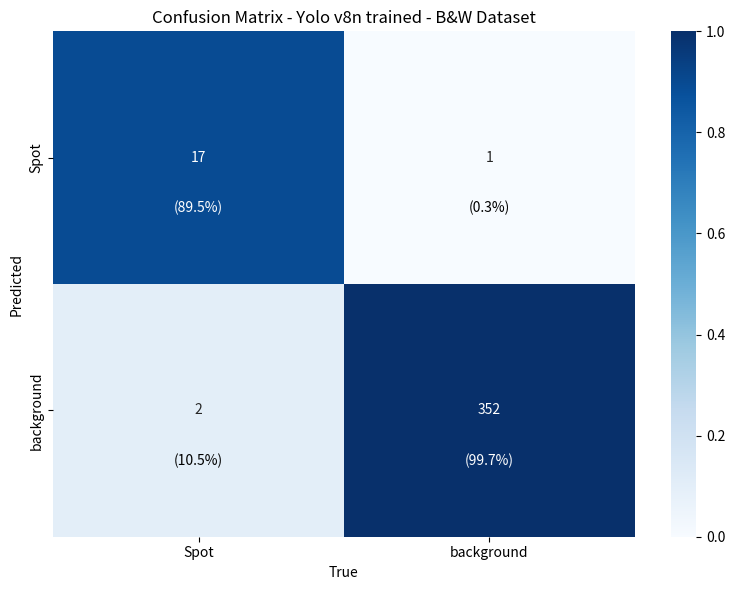

Write Python code to recreate this figure. (Note: this script raises an exception after producing the figure.)
import os
import matplotlib.pyplot as plt
import seaborn as sns
import numpy as np

# 1. On définit vos compteurs réels basés sur votre test
# Remplissez ici le nombre EXACT d'images de décors vides que vous avez téléchargées
NB_TOTAL_IMAGES_DECORS_VIDES = 353 

# Chiffres officiels de votre terminal :
true_spot_predicted_spot = 17   # Vrais Positifs
true_spot_predicted_bg = 2      # Faux Négatifs (Spot ratés)
faux_positifs = 1              # L'IA a vu Spot dans le décor

# Le calcul magique que YOLO refusait de faire :
vrais_negatifs = NB_TOTAL_IMAGES_DECORS_VIDES - faux_positifs

# 2. Construction de la matrice brute
matrice_brute = np.array([
    [true_spot_predicted_spot, faux_positifs],
    [true_spot_predicted_bg, vrais_negatifs]
])

# 3. Construction de la matrice NORMALISÉE (par colonne/vérité)
# Colonne 1 (True Spot) divisée par 19 (17+2)
# Colonne 2 (True Background) divisée par le nombre total de décors
col1 = matrice_brute[:, 0] / (true_spot_predicted_spot + true_spot_predicted_bg)
col2 = matrice_brute[:, 1] / NB_TOTAL_IMAGES_DECORS_VIDES
matrice_normalisee = np.stack([col1, col2], axis=1)

# 4. Génération du graphique propre
categories = ['Spot', 'background']
plt.figure(figsize=(8, 6))
sns.heatmap(matrice_normalisee, annot=matrice_brute, fmt='d', cmap='Blues',
            xticklabels=categories, yticklabels=categories, cbar=True, vmin=0, vmax=1)

# Ajout des pourcentages en texte superposé pour le rapport
for i in range(2):
    for j in range(2):
        plt.text(j + 0.5, i + 0.7, f"({matrice_normalisee[i, j]*100:.1f}%)", 
                 ha='center', va='center', color='black' if matrice_normalisee[i, j] < 0.5 else 'white')

plt.title('Confusion Matrix - Yolo v8n trained - B&W Dataset')
plt.ylabel('Predicted')
plt.xlabel('True')
plt.tight_layout()

# Sauvegarde de l'image
plt.savefig('runs/detect/resultats_benchmark/Confusion_Matrix_YoloLocal.png', dpi=300)
print("🎉 Superbe ! Le fichier 'Confusion_Matrix_YoloLocal.png' a été généré.")
